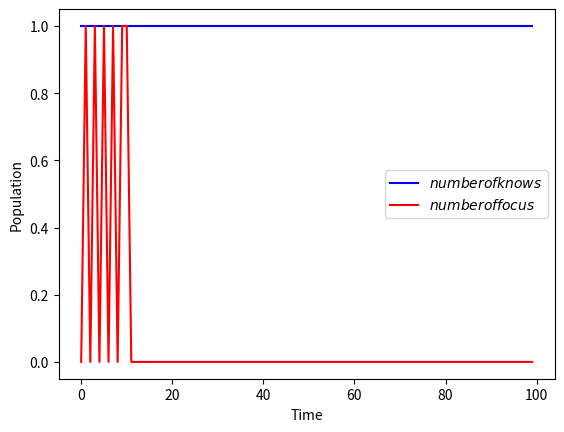

Recreate this plot in Python.
import random
import numpy as np
import csv
import os
import matplotlib.pyplot as plt

"""
超参设定
"""
epoch=100                                                 #观察周期
BasicPropogateRate=0.2                                   #基础传播意愿
focus=2                                                  #注意力周期

InformationIntrest=(1,1,1)                               #信息内容
alpha=1

population=5000                                          #网络人数
NumberofF=2                                             #名人人数
NumberofM=3                                            #媒体数量
DenseParam1=20                                           #普通人之间
VaryParam1=3
DenseParam21=50                                          #名人与普通人
VaryParam21=2
DenseParam3=300                                          #媒体与普通人
VaryParam3=30

"""
网络搭建
"""

def InterestSamiliarity(a,b):
    return  (a[0]*b[0]+a[1]*b[1]+a[2]*b[2])/((a[0]**2+b[0]**2)**0.5+(a[1]**2+b[1]**2)**0.5+(a[2]**2+b[2]**2)**0.5)    #以余弦距离计算兴趣相似度

def RegionSamiliarity(a,b):
    return  1-((a[0]-b[0])**2+(a[1]-b[1])**2)**0.5/(2**0.5)                                                             #以归一化后的欧式距离(已处理)计算地区相似度

class Nor:
    id=1
    interest=(0,0,0)
    region=(0,0)
    rate=0
    InitPropogateRateP1 =0.2
    InitPropogateRateP2 =0.2
    InitPropogateRateP3 =0
    InitReceiveRateP1 =1
    InitReceiveRateP2 =1
    InitReceiveRateP3 =1


    def __init__(self,NewInterest,NewRegion):
        self.interest=NewInterest
        self.region=NewRegion

    def Propogate(self,To,information):
        if To.id==1:
            self.rate=self.InitPropogateRateP1*To.InitReceiveRateP1*InterestSamiliarity(self.interest,To.interest)*RegionSamiliarity(self.region,To.region)*InterestSamiliarity(self.interest,information)*alpha
        elif To.id==2:
            self.rate = self.InitPropogateRateP2 * To.InitReceiveRateP1 * InterestSamiliarity(self.interest,To.interest) * RegionSamiliarity(self.region, To.region)*InterestSamiliarity(self.interest,information)*alpha
        elif To.id==3:
            self.rate=self.InitPropogateRateP3 * To.InitReceiveRateP1 * InterestSamiliarity(self.interest,To.interest) * RegionSamiliarity(self.region, To.region)*InterestSamiliarity(self.interest,information)*alpha
        return self.rate

class Cel:
    id=2
    interest=(0,0,0)
    region=(0,0)
    rate=0
    InitPropogateRateP1=0.2
    InitPropogateRateP2=0.2
    InitPropogateRateP3=0.2
    InitReceiveRateP1=1
    InitReceiveRateP2=1
    InitReceiveRateP3=1

    def __init__(self,NewInterest,NewRegion):
        self.interest=NewInterest
        self.region=NewRegion

    def Propogate(self,To,information):
        if To.id==1:
            self.rate=self.InitPropogateRateP1*To.InitReceiveRateP2*InterestSamiliarity(self.interest,To.interest)*RegionSamiliarity(self.region,To.region)*InterestSamiliarity(self.interest,information)*alpha
        elif To.id==2:
            self.rate = self.InitPropogateRateP2 * To.InitReceiveRateP2 * InterestSamiliarity(self.interest,To.interest) * RegionSamiliarity(self.region, To.region)*InterestSamiliarity(self.interest,information)*alpha
        elif To.id==3:
            self.rate=self.InitPropogateRateP3 * To.InitReceiveRateP2 * InterestSamiliarity(self.interest,To.interest) * RegionSamiliarity(self.region, To.region)*InterestSamiliarity(self.interest,information)*alpha
        return self.rate

class Med:
    id=3
    interest=(0,0,0)
    region=(0,0)
    rate=0
    InitPropogateRateP1 =1
    InitPropogateRateP2 =1
    InitPropogateRateP3 =0
    InitReceiveRateP1 =0
    InitReceiveRateP2 =1
    InitReceiveRateP3 =0

    def __init__(self,NewInterest,NewRegion):
        self.interest =NewInterest
        self.region = NewRegion

    def Propogate(self, To,information):
        if To.id == 1:
            self.rate = self.InitPropogateRateP1 * To.InitReceiveRateP3 * InterestSamiliarity(self.interest,To.interest) * RegionSamiliarity(self.region, To.region)*InterestSamiliarity(To.interest,information)*alpha
        elif To.id == 2:
            self.rate = self.InitPropogateRateP2 * To.InitReceiveRateP3 * InterestSamiliarity(self.interest,To.interest) * RegionSamiliarity(self.region, To.region)*InterestSamiliarity(To.interest,information)*alpha
        elif To.id == 3:
            self.rate = self.InitPropogateRateP3 * To.InitReceiveRateP3 * InterestSamiliarity(self.interest,To.interest) * RegionSamiliarity(self.region, To.region)*InterestSamiliarity(To.interest,information)*alpha
        return self.rate

Net=np.zeros([population,population])
Nodes=list(range(0,population))
random.shuffle(Nodes)
for i in range(1,population):
    Net[Nodes[i-1],Nodes[i]]=Net[Nodes[i],Nodes[i-1]]=1

NodesinClass=[]
Cele = random.sample(Nodes, NumberofF)
Medi = random.sample(Nodes, NumberofM)
for i in range(population):
    if i not in Cele and i not in Medi:
        if(i<500):
            NodesinClass.append(Nor(np.random.rand(3),tuple([0,0])))
        else:
            NodesinClass.append(Nor(np.random.rand(3),tuple([1,1])))
    elif i in Cele:
        NodesinClass.append(Cel(tuple(np.random.rand(3)),tuple(np.random.rand(2))))
    elif i in Medi:
        NodesinClass.append(Med(tuple(np.random.rand(3)),tuple(np.random.rand(2))))

for i in  Nodes:
    if i not in Medi and i not in Cele:
        Neighbor=max(1,int(random.gauss(DenseParam1/2,VaryParam1**2)))          #邻接节点数符合正态分布，由于过于稀疏，取稠密系数的一半
        Linkto=random.sample(Nodes,Neighbor)
        for j in Linkto:
            if(j not in Medi):
                Net[i][j]=Net[j][i]=1                                           #节点ij的双边通路
    elif i in Cele:                                                              #名人节点接收
        Neighbor=max(1,int(random.gauss(DenseParam21/2,VaryParam21**2)))
        Linkto = random.sample(Nodes, Neighbor)
        for j in Linkto:
            Net[i][j]=Net[j][i]=1

        #Neighbor=max(1,int(random.gauss(DenseParam22/2,VaryParam22**
        Neighbor=NumberofF
        Linkto=random.sample(Cele,Neighbor)
        for j in Linkto:
            Net[i][j]=Net[j][i]=1
        #Neighbor = max(1, int(random.gauss(DenseParam23 / 2, VaryParam23 ** 2)))

        Neighbor=NumberofM
        Linkto = random.sample(Medi, Neighbor)
        for j in Linkto:
            Net[i][j] = Net[j][i] = 1

    elif i in Medi:                                                                #媒体节点生成
        Neighbor=max(1,int(random.gauss(DenseParam3/2,VaryParam3**2)))
        Linkto = random.sample(Nodes, Neighbor)
        for j in Linkto:
            Net[i][j]=Net[j][i]=1

"""
模拟传播
"""

getMessage=np.zeros(population)                                #是否接收信息
getMessageTime=np.zeros(population)                            #接收信息的时间
SumOfGot=np.zeros(epoch)                                       #接收信息总人数
SumOfFocus=np.zeros(epoch)                                     #注意力周期内人数

start=random.sample(Cele,1)
getMessage[start]=1
getMessageTime[start]=1

for time in range(2,epoch+2):         #共设20个周期,第一个周期为第一个节点赋值
    if time in [2,4,6,8,10]:
        getMessageTime[start]=time
    for node1 in range(population):
        if (getMessageTime[node1] != 0 and getMessageTime[node1] + focus >= time and getMessageTime[node1] != time):   #要求已接收信息且在注意力周期内
            SumOfFocus[time-2]+=1
            for node2 in range(population):
                if (Net[node1, node2] == 1 and getMessage[node2] == 0 ):                                               #是否存在通路，由于连接过于稀疏，故单独一个if加速
                    if(random.random()<NodesinClass[node1].Propogate(NodesinClass[node2],InformationIntrest)):         #根据一定概率传播、接收
                        getMessage[node2]=1
                        getMessageTime[node2]=time
    print(time-1)
    SumOfGot[time-2]=sum(getMessage)

"""
数据保存与展示
"""
save_path='Net2'
if not os.path.exists(save_path):
    os.mkdir(save_path)
filepath=save_path+"/名人00到11.csv"
with open(filepath,'w',encoding='utf-8',newline='')as csvfile:
    writer2 = csv.writer(csvfile, delimiter=',')
    writer2.writerow(SumOfGot)
    writer2.writerow(SumOfFocus)

plt.xlabel("Time")
plt.ylabel("Population")
plt.plot(range(epoch),SumOfGot,label='$number of knows$',color='blue')
plt.plot(range(epoch),SumOfFocus,label='$number of focus$',color='red')
plt.legend()
plt.show()
